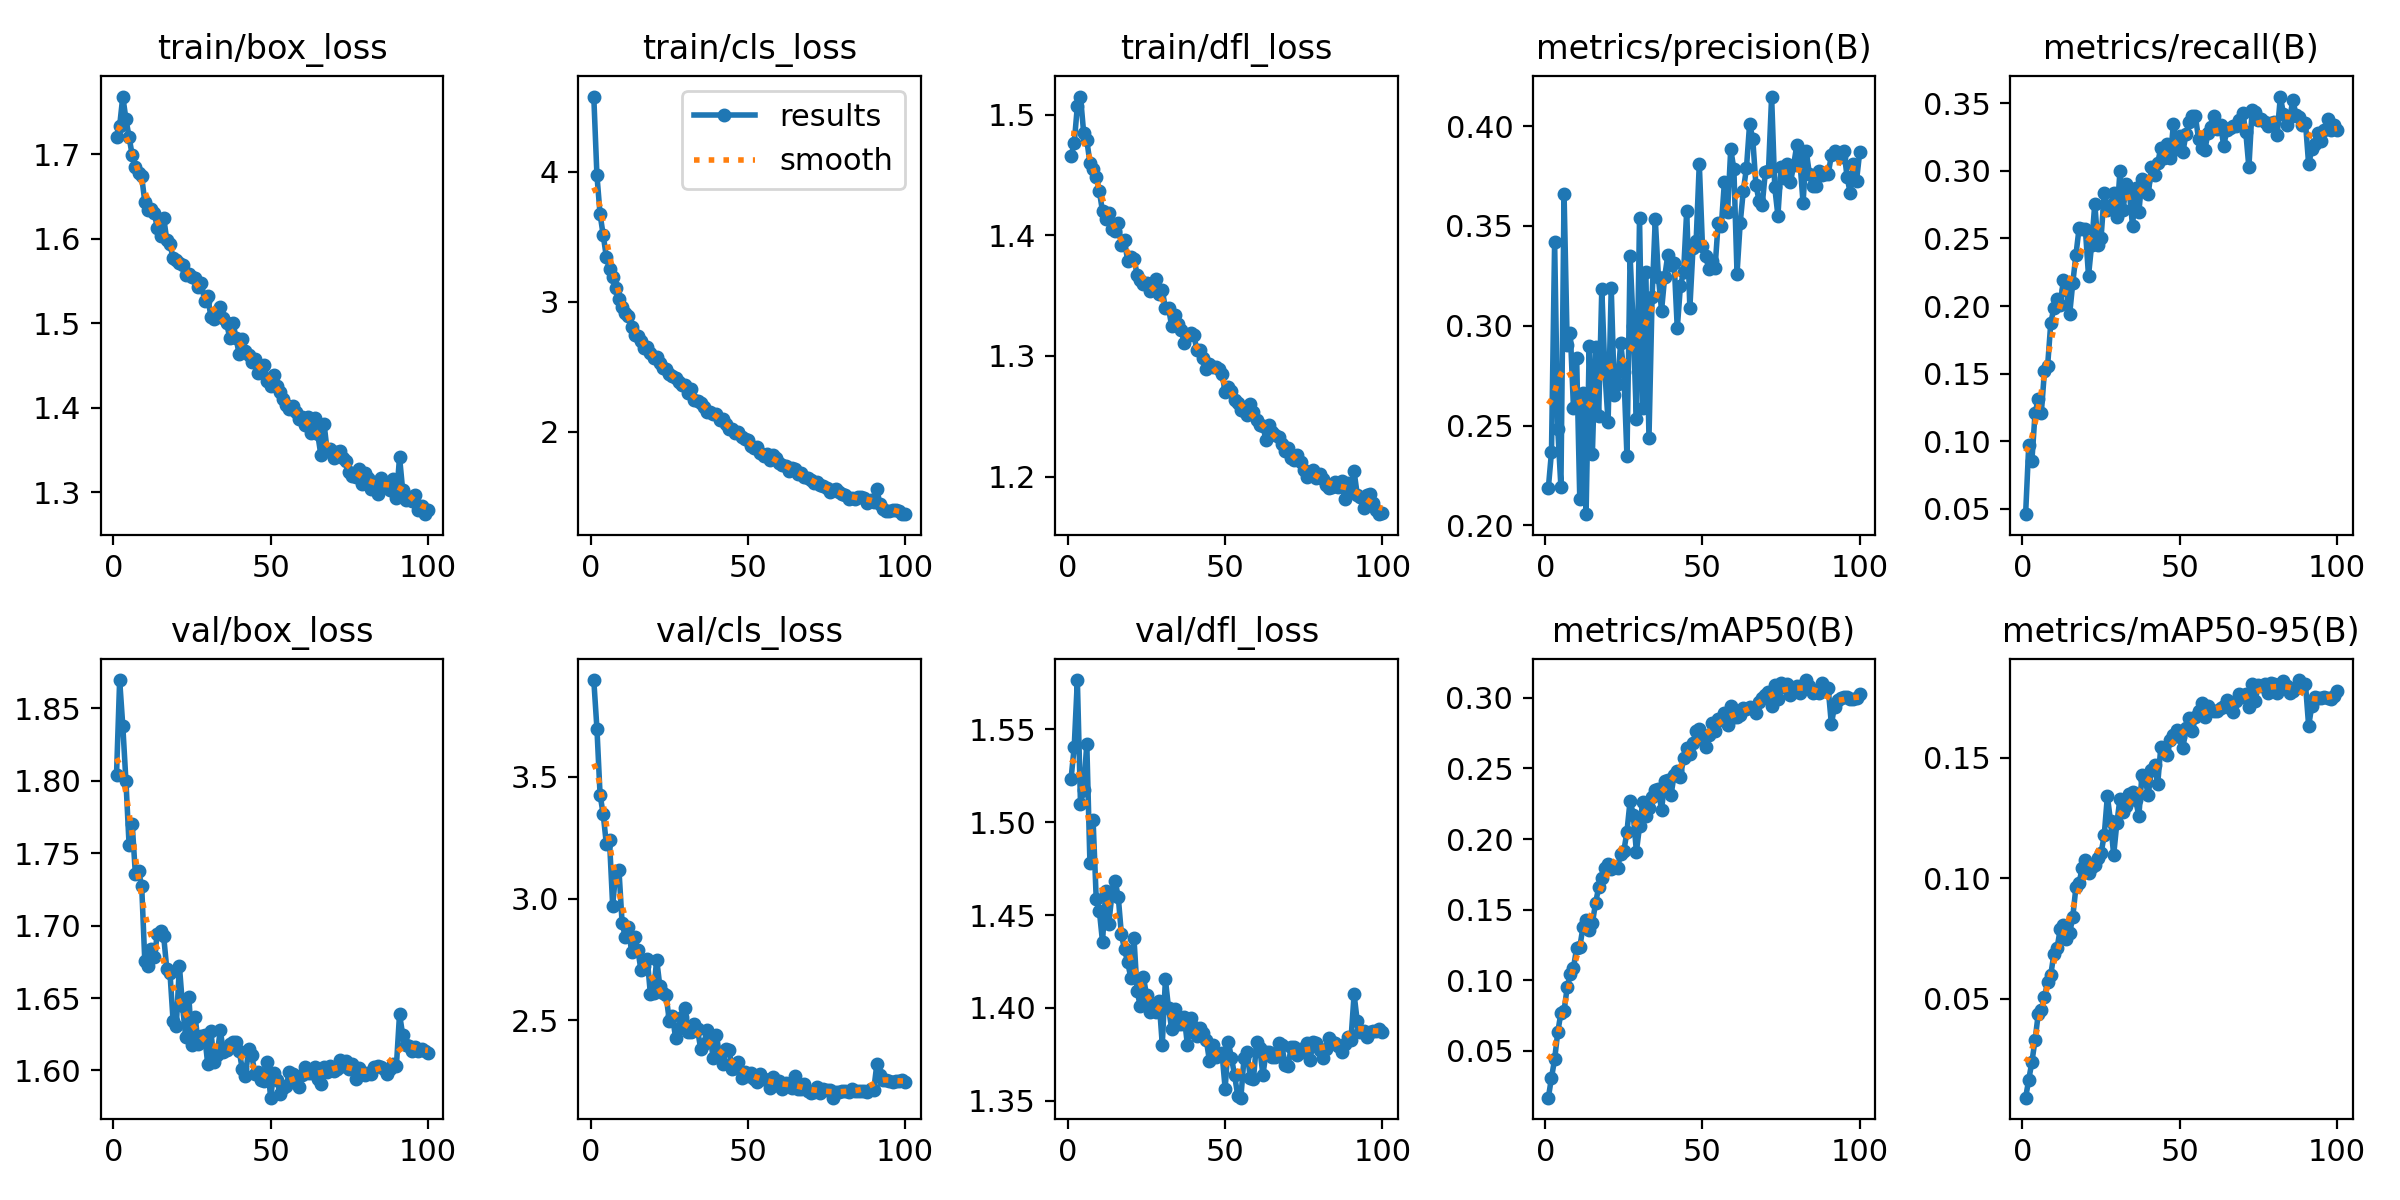

The file beside this chart, header and first rows:
epoch, time, train/box_loss, train/cls_loss, train/dfl_loss, metrics/precision(B), metrics/recall(B), metrics/mAP50(B), metrics/mAP50-95(B), val/box_loss, val/cls_loss, val/dfl_loss, lr/pg0, lr/pg1, lr/pg2
1, 14.06, 1.721, 4.579, 1.466, 0.2187, 0.04591, 0.0168, 0.0091, 1.804, 3.896, 1.524, 0.0003315, 0.0003315, 0.06718
2, 26.24, 1.734, 3.974, 1.476, 0.2367, 0.09717, 0.03087, 0.01659, 1.87, 3.697, 1.54, 0.0006647, 0.0006647, 0.03418
3, 37.94, 1.769, 3.673, 1.507, 0.3418, 0.08562, 0.04399, 0.0239, 1.838, 3.425, 1.577, 0.0009972, 0.0009972, 0.001181
4, 49.7, 1.742, 3.513, 1.515, 0.2483, 0.1206, 0.06319, 0.03297, 1.8, 3.346, 1.51, 0.0009978, 0.0009978, 0.0009978
5, 61.17, 1.721, 3.343, 1.485, 0.2192, 0.1309, 0.07692, 0.04359, 1.756, 3.223, 1.517, 0.0009961, 0.0009961, 0.0009961
6, 72.39, 1.699, 3.251, 1.479, 0.3662, 0.1211, 0.07843, 0.04546, 1.77, 3.239, 1.542, 0.0009939, 0.0009939, 0.0009939
7, 83.77, 1.686, 3.192, 1.46, 0.2905, 0.1521, 0.09494, 0.05094, 1.735, 2.971, 1.478, 0.0009912, 0.0009912, 0.0009912
8, 94.74, 1.678, 3.107, 1.455, 0.2963, 0.1558, 0.1047, 0.0571, 1.737, 3.11, 1.501, 0.0009881, 0.0009881, 0.0009881
9, 106.6, 1.674, 3.021, 1.449, 0.2586, 0.1873, 0.1089, 0.06003, 1.728, 3.118, 1.459, 0.0009844, 0.0009844, 0.0009844
10, 118.4, 1.644, 2.963, 1.436, 0.2839, 0.1987, 0.1227, 0.06869, 1.675, 2.901, 1.452, 0.0009803, 0.0009803, 0.0009803
11, 129.9, 1.634, 2.917, 1.42, 0.2131, 0.205, 0.1234, 0.07111, 1.672, 2.842, 1.436, 0.0009758, 0.0009758, 0.0009758
12, 141.4, 1.636, 2.887, 1.413, 0.2663, 0.2004, 0.1374, 0.07887, 1.684, 2.885, 1.463, 0.0009707, 0.0009707, 0.0009707
13, 153, 1.631, 2.805, 1.419, 0.2056, 0.2193, 0.1425, 0.08065, 1.679, 2.782, 1.445, 0.0009652, 0.0009652, 0.0009652
14, 164.7, 1.613, 2.747, 1.405, 0.2897, 0.2117, 0.1355, 0.0749, 1.694, 2.841, 1.461, 0.0009593, 0.0009593, 0.0009593
15, 176.4, 1.603, 2.739, 1.404, 0.2357, 0.1939, 0.1404, 0.07718, 1.697, 2.791, 1.468, 0.0009529, 0.0009529, 0.0009529
16, 187.8, 1.625, 2.699, 1.41, 0.2892, 0.2172, 0.1544, 0.0841, 1.693, 2.707, 1.46, 0.000946, 0.000946, 0.000946
17, 199.3, 1.598, 2.647, 1.392, 0.2546, 0.2378, 0.1657, 0.09632, 1.67, 2.722, 1.44, 0.0009388, 0.0009388, 0.0009388
18, 210.4, 1.594, 2.653, 1.396, 0.3183, 0.2576, 0.1726, 0.09803, 1.667, 2.754, 1.431, 0.0009311, 0.0009311, 0.0009311
19, 221.8, 1.577, 2.609, 1.379, 0.2764, 0.2571, 0.1792, 0.1044, 1.634, 2.608, 1.425, 0.0009229, 0.0009229, 0.0009229
20, 233.3, 1.575, 2.563, 1.382, 0.2518, 0.2569, 0.1823, 0.1075, 1.631, 2.613, 1.416, 0.0009144, 0.0009144, 0.0009144
21, 245, 1.571, 2.572, 1.381, 0.319, 0.2223, 0.179, 0.1022, 1.672, 2.75, 1.438, 0.0009055, 0.0009055, 0.0009055
22, 256.3, 1.569, 2.526, 1.367, 0.2654, 0.2455, 0.18, 0.1045, 1.644, 2.641, 1.409, 0.0008961, 0.0008961, 0.0008961
23, 267.8, 1.557, 2.489, 1.363, 0.2707, 0.2758, 0.1795, 0.1055, 1.623, 2.611, 1.401, 0.0008864, 0.0008864, 0.0008864
24, 279.1, 1.559, 2.481, 1.359, 0.2914, 0.245, 0.1897, 0.1085, 1.651, 2.603, 1.417, 0.0008763, 0.0008763, 0.0008763
25, 290.5, 1.555, 2.442, 1.361, 0.277, 0.2507, 0.1913, 0.1105, 1.617, 2.5, 1.407, 0.0008658, 0.0008658, 0.0008658
26, 301.8, 1.553, 2.428, 1.354, 0.2345, 0.2834, 0.2053, 0.1179, 1.637, 2.519, 1.398, 0.000855, 0.000855, 0.000855
27, 313.1, 1.543, 2.414, 1.356, 0.3351, 0.271, 0.2271, 0.1341, 1.618, 2.43, 1.402, 0.0008439, 0.0008439, 0.0008439
28, 324.7, 1.548, 2.381, 1.364, 0.2996, 0.2747, 0.2173, 0.1236, 1.624, 2.467, 1.398, 0.0008323, 0.0008323, 0.0008323
29, 336, 1.526, 2.359, 1.351, 0.2534, 0.2837, 0.1911, 0.1097, 1.625, 2.513, 1.404, 0.0008205, 0.0008205, 0.0008205
30, 347.3, 1.533, 2.358, 1.354, 0.3538, 0.2658, 0.2089, 0.1228, 1.605, 2.551, 1.38, 0.0008084, 0.0008084, 0.0008084
31, 358.7, 1.508, 2.296, 1.34, 0.2588, 0.2998, 0.2259, 0.1331, 1.627, 2.453, 1.415, 0.000796, 0.000796, 0.000796
32, 370.2, 1.505, 2.325, 1.34, 0.3267, 0.2712, 0.2163, 0.1273, 1.606, 2.454, 1.4, 0.0007832, 0.0007832, 0.0007832
33, 381.7, 1.509, 2.245, 1.325, 0.2437, 0.29, 0.2221, 0.13, 1.611, 2.485, 1.389, 0.0007702, 0.0007702, 0.0007702
34, 393, 1.519, 2.239, 1.334, 0.3146, 0.2838, 0.2299, 0.135, 1.628, 2.463, 1.399, 0.000757, 0.000757, 0.000757
35, 404.5, 1.506, 2.218, 1.326, 0.3533, 0.2593, 0.2348, 0.1358, 1.613, 2.382, 1.391, 0.0007435, 0.0007435, 0.0007435
36, 415.6, 1.5, 2.189, 1.322, 0.3245, 0.2877, 0.2351, 0.1326, 1.614, 2.405, 1.391, 0.0007297, 0.0007297, 0.0007297
37, 427.1, 1.483, 2.148, 1.311, 0.3076, 0.2693, 0.2204, 0.1257, 1.618, 2.461, 1.395, 0.0007158, 0.0007158, 0.0007158
38, 438.9, 1.501, 2.153, 1.317, 0.3245, 0.2941, 0.2411, 0.1429, 1.62, 2.433, 1.38, 0.0007016, 0.0007016, 0.0007016
39, 450.6, 1.483, 2.137, 1.319, 0.3355, 0.2928, 0.2421, 0.1409, 1.62, 2.344, 1.394, 0.0006872, 0.0006872, 0.0006872
40, 462.1, 1.463, 2.132, 1.317, 0.3305, 0.2827, 0.2309, 0.1347, 1.614, 2.442, 1.39, 0.0006727, 0.0006727, 0.0006727
41, 473.8, 1.481, 2.088, 1.305, 0.3316, 0.3026, 0.2454, 0.1448, 1.601, 2.352, 1.385, 0.000658, 0.000658, 0.000658
42, 485.2, 1.467, 2.094, 1.305, 0.2987, 0.2971, 0.2483, 0.1469, 1.596, 2.321, 1.389, 0.0006431, 0.0006431, 0.0006431
43, 496.5, 1.463, 2.056, 1.298, 0.3199, 0.3056, 0.2437, 0.1391, 1.615, 2.384, 1.386, 0.0006281, 0.0006281, 0.0006281
44, 507.6, 1.455, 2.021, 1.289, 0.3269, 0.3173, 0.2576, 0.1545, 1.611, 2.38, 1.383, 0.000613, 0.000613, 0.000613
45, 519, 1.457, 2.02, 1.293, 0.3576, 0.3099, 0.2647, 0.1531, 1.598, 2.302, 1.371, 0.0005978, 0.0005978, 0.0005978
46, 530.5, 1.441, 1.991, 1.291, 0.3089, 0.3197, 0.2605, 0.151, 1.599, 2.307, 1.38, 0.0005824, 0.0005824, 0.0005824
47, 541.9, 1.45, 2, 1.291, 0.3388, 0.3092, 0.2681, 0.1574, 1.594, 2.328, 1.374, 0.000567, 0.000567, 0.000567
48, 553.3, 1.451, 1.958, 1.289, 0.3423, 0.3346, 0.2768, 0.1596, 1.593, 2.265, 1.374, 0.0005516, 0.0005516, 0.0005516
49, 565.1, 1.432, 1.945, 1.285, 0.3812, 0.316, 0.2779, 0.1613, 1.606, 2.289, 1.376, 0.0005361, 0.0005361, 0.0005361
50, 576.8, 1.425, 1.937, 1.27, 0.3402, 0.326, 0.271, 0.1586, 1.581, 2.271, 1.356, 0.0005205, 0.0005205, 0.0005205
51, 588.2, 1.438, 1.89, 1.274, 0.3349, 0.3138, 0.2652, 0.1541, 1.598, 2.285, 1.382, 0.000505, 0.000505, 0.000505
52, 599.4, 1.426, 1.877, 1.271, 0.3286, 0.3273, 0.2735, 0.1623, 1.594, 2.262, 1.373, 0.0004895, 0.0004895, 0.0004895
53, 610.9, 1.418, 1.879, 1.263, 0.3322, 0.336, 0.2825, 0.1663, 1.584, 2.248, 1.364, 0.0004739, 0.0004739, 0.0004739
54, 622.3, 1.411, 1.836, 1.261, 0.3287, 0.3404, 0.2763, 0.1609, 1.588, 2.282, 1.353, 0.0004584, 0.0004584, 0.0004584
55, 633.3, 1.403, 1.812, 1.255, 0.3515, 0.3403, 0.2848, 0.167, 1.59, 2.26, 1.352, 0.000443, 0.000443, 0.000443
56, 644.9, 1.399, 1.831, 1.255, 0.35, 0.3233, 0.2843, 0.1692, 1.599, 2.254, 1.373, 0.0004276, 0.0004276, 0.0004276
57, 660.1, 1.402, 1.78, 1.251, 0.3722, 0.3173, 0.2894, 0.1728, 1.597, 2.221, 1.376, 0.0004122, 0.0004122, 0.0004122
58, 675.1, 1.395, 1.82, 1.26, 0.3572, 0.3155, 0.2811, 0.1671, 1.594, 2.268, 1.362, 0.000397, 0.000397, 0.000397
59, 691.3, 1.387, 1.799, 1.253, 0.3884, 0.3283, 0.2943, 0.1716, 1.589, 2.235, 1.361, 0.0003819, 0.0003819, 0.0003819
60, 707.8, 1.389, 1.756, 1.247, 0.3785, 0.3324, 0.2867, 0.1698, 1.597, 2.253, 1.382, 0.0003669, 0.0003669, 0.0003669
... 40 more rows
